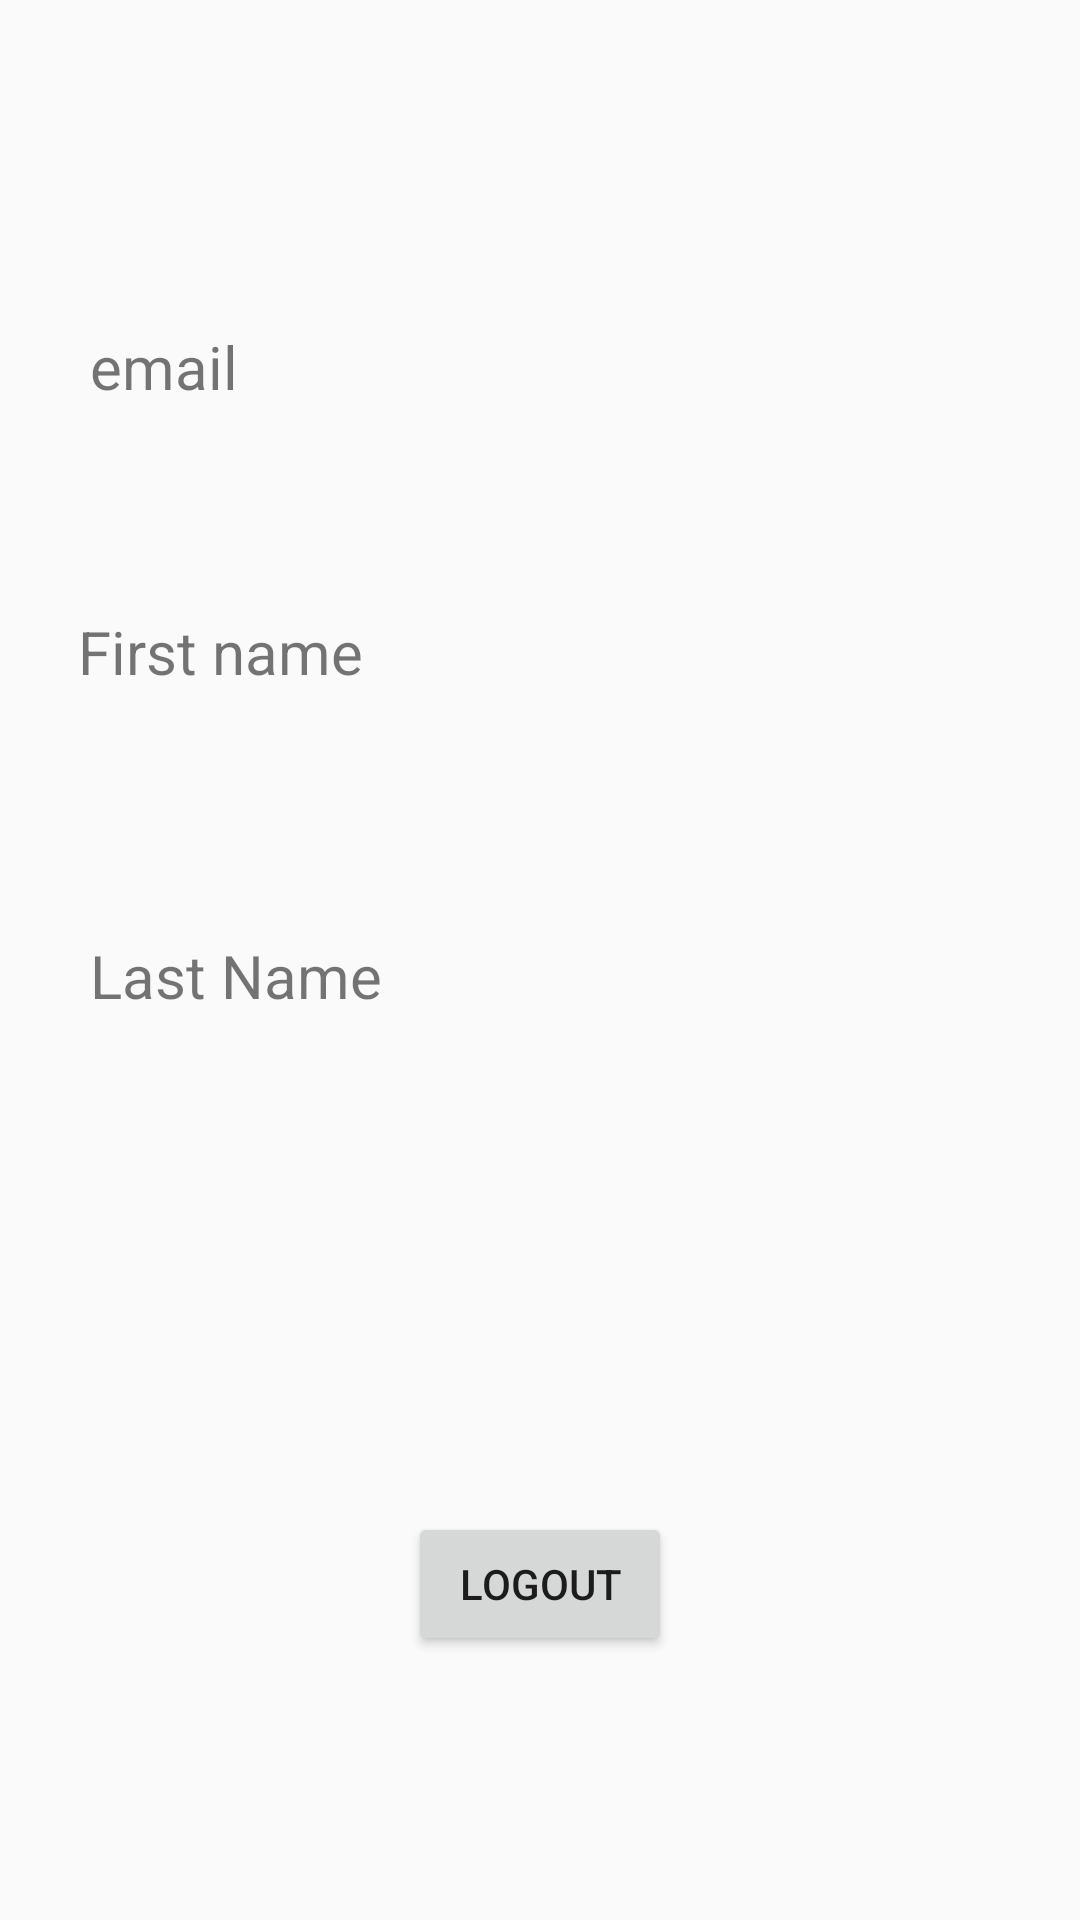

Write the Android layout XML for this screen, with the resource values it uses.
<!-- AndroidManifest.xml: application theme Theme.LoginwithAuth -->
<!-- res/layout/activity_profile.xml -->
<?xml version="1.0" encoding="utf-8"?>
<androidx.constraintlayout.widget.ConstraintLayout xmlns:android="http://schemas.android.com/apk/res/android"
    xmlns:app="http://schemas.android.com/apk/res-auto"
    xmlns:tools="http://schemas.android.com/tools"
    android:layout_width="match_parent"
    android:layout_height="match_parent"
    tools:context=".Profile">

    <TextView
        android:id="@+id/welcome"
        android:layout_width="0dp"
        android:layout_height="wrap_content"
        android:layout_marginStart="20dp"
        android:layout_marginTop="20dp"
        android:layout_marginEnd="20dp"
        android:gravity="center"
        android:textSize="50dp"
        app:layout_constraintEnd_toEndOf="parent"
        app:layout_constraintStart_toStartOf="parent"
        app:layout_constraintTop_toTopOf="parent" />

    <Button
        android:id="@+id/logoutbutton"
        android:layout_width="wrap_content"
        android:layout_height="wrap_content"
        android:layout_marginBottom="88dp"
        android:text="logout"
        app:layout_constraintBottom_toBottomOf="parent"
        app:layout_constraintEnd_toEndOf="parent"
        app:layout_constraintStart_toStartOf="parent" />

    <TextView
        android:id="@+id/emailLabel"
        android:layout_width="wrap_content"
        android:layout_height="wrap_content"
        android:layout_marginStart="30dp"
        android:layout_marginTop="22dp"
        android:text="email"
        android:textSize="20dp"
        app:layout_constraintStart_toStartOf="parent"
        app:layout_constraintTop_toBottomOf="@+id/welcome" />

    <TextView
        android:id="@+id/emailDisplay"
        android:layout_width="match_parent"
        android:layout_height="wrap_content"
        android:layout_marginTop="7dp"
        android:textSize="20dp"
        app:layout_constraintEnd_toStartOf="@+id/emailLabel"
        app:layout_constraintStart_toStartOf="@+id/emailLabel"
        app:layout_constraintTop_toBottomOf="@+id/emailLabel" />

    <TextView
        android:id="@+id/firstNameLabel"
        android:layout_width="wrap_content"
        android:layout_height="wrap_content"
        android:layout_marginStart="26dp"
        android:layout_marginTop="34dp"
        android:text="First name"
        android:textSize="20dp"
        app:layout_constraintStart_toStartOf="parent"
        app:layout_constraintTop_toBottomOf="@+id/emailDisplay" />

    <TextView
        android:id="@+id/firstNameDisplay"
        android:layout_width="wrap_content"
        android:layout_height="wrap_content"
        android:layout_marginTop="2dp"
        android:textSize="20dp"
        app:layout_constraintEnd_toStartOf="@+id/firstNameLabel"
        app:layout_constraintStart_toStartOf="@+id/firstNameLabel"
        app:layout_constraintTop_toBottomOf="@+id/firstNameLabel" />

    <TextView
        android:id="@+id/lastNameLabel"
        android:layout_width="wrap_content"
        android:layout_height="wrap_content"
        android:layout_marginStart="30dp"
        android:layout_marginTop="52dp"
        android:text="Last Name"
        android:textSize="20dp"
        app:layout_constraintStart_toStartOf="parent"
        app:layout_constraintTop_toBottomOf="@+id/firstNameDisplay" />

    <TextView
        android:id="@+id/lastnameDisplay"
        android:layout_width="wrap_content"
        android:layout_height="wrap_content"
        android:layout_marginStart="2dp"
        android:layout_marginTop="3dp"
        android:textSize="20dp"
        app:layout_constraintStart_toStartOf="@+id/lastNameLabel"
        app:layout_constraintTop_toBottomOf="@+id/lastNameLabel" />

</androidx.constraintlayout.widget.ConstraintLayout>
<!-- resources referenced by this layout -->
<resources>
  <style name="Theme.LoginwithAuth" parent="Theme.AppCompat.Light.DarkActionBar">
          
          <item name="colorPrimary">@color/lightBlue</item>
          <item name="colorPrimaryVariant">@color/darkBlue</item>
          <item name="colorOnPrimary">@color/white</item>
          
          <item name="colorSecondary">@color/teal_200</item>
          <item name="colorSecondaryVariant">@color/teal_700</item>
          <item name="colorOnSecondary">@color/black</item>
          
          <item name="android:statusBarColor" tools:targetApi="l">?attr/colorPrimaryVariant</item>
          
      </style>
  <color name="lightBlue">#2189ff</color>
  <color name="darkBlue">#093970</color>
  <color name="white">#FFFFFFFF</color>
  <color name="teal_200">#FF03DAC5</color>
  <color name="teal_700">#FF018786</color>
  <color name="black">#FF000000</color>
</resources>
